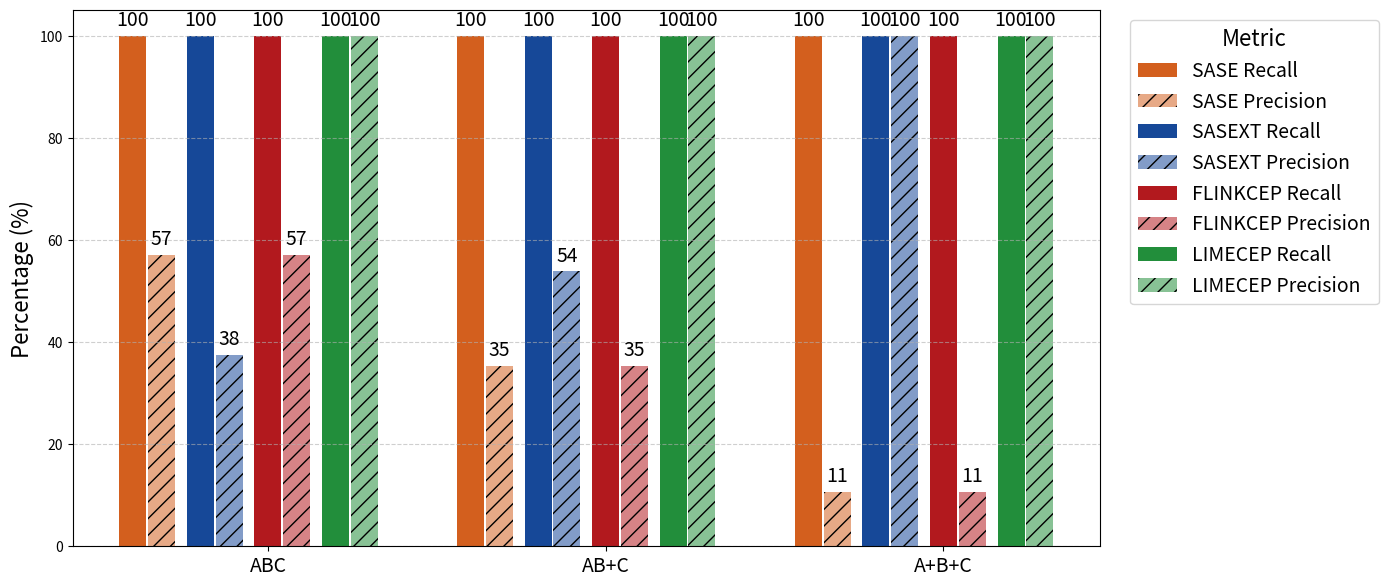

This figure's Python source:
import matplotlib.pyplot as plt
import numpy as np
import seaborn as sns
import matplotlib.colors as mcolors

# Grouped data as nested dictionaries
grouped_data = {
    "ABC": {
        "SASE":     {"#MATCHES": 14, "FP": 6, "FN": 0, "TP": 8, "RECALL": 100, "PRECISION": 57.14},
        "SASEXT":   {"#MATCHES": 40, "FP": 25, "FN": 0, "TP": 15, "RECALL": 100, "PRECISION": 37.5},
        "FLINKCEP": {"#MATCHES": 14, "FP": 6, "FN": 0, "TP": 8, "RECALL": 100, "PRECISION": 57.14},
        "LIMECEP":  {"#MATCHES": 8,  "FP": 0, "FN": 0, "TP": 8, "RECALL": 100, "PRECISION": 100.0}
    },
    "AB+C": {
        "SASE":     {"#MATCHES": 34, "FP": 22, "FN": 0, "TP": 12, "RECALL": 100, "PRECISION": 35.29},
        "SASEXT":   {"#MATCHES": 26, "FP": 12, "FN": 0, "TP": 14, "RECALL": 100, "PRECISION": 53.85},
        "LIMECEP":  {"#MATCHES": 8, "FP": 0,  "FN": 0, "TP": 8, "RECALL": 100, "PRECISION": 100.0},
        "FLINKCEP": {"#MATCHES": 34, "FP": 22, "FN": 0, "TP": 12, "RECALL": 100, "PRECISION": 35.29}
    },
    "A+B+C": {
        "SASE":     {"#MATCHES": 284, "FP": 254, "FN": 0, "TP": 30, "RECALL": 100, "PRECISION": 10.56},
        "FLINKCEP": {"#MATCHES": 284, "FP": 254, "FN": 0, "TP": 30, "RECALL": 100, "PRECISION": 10.56},
        "LIMECEP":  {"#MATCHES": 6, "FP": 0, "FN": 0, "TP": 6, "RECALL": 100, "PRECISION": 100.0},
        "SASEXT":   {"#MATCHES": 6,   "FP": 0,   "FN": 0, "TP": 6, "RECALL": 100, "PRECISION": 100.0}
    }
}

# Use the desired order
patterns = ["ABC", "AB+C", "A+B+C"]
cep_systems = ["SASE", "SASEXT", "FLINKCEP", "LIMECEP"]


# Base color assignment (ensure LIMECEP is green)
base_colors = {
    "SASE": sns.color_palette("deep")[1],     # blue
    "SASEXT": sns.color_palette("deep")[0],   # orange
    "FLINKCEP": sns.color_palette("deep")[3], # red
    "LIMECEP": sns.color_palette("deep")[2] # green
}

# Function to darken or lighten a color
def adjust_color(color, amount=0.5):
    try:
        c = mcolors.to_rgb(color)
    except:
        c = mcolors.to_rgb("gray")
    return tuple(np.clip([1 - (1 - x) * amount for x in c], 0, 1))

# Colors for recall (lighter) and precision (darker)
recall_colors = {sys: adjust_color(base_colors[sys], amount=1.3) for sys in cep_systems}
precision_colors = {sys: adjust_color(base_colors[sys], amount=0.7) for sys in cep_systems}


# Plot parameters
bar_width = 0.08
n_patterns = len(patterns)
n_systems = len(cep_systems)
x = np.arange(n_patterns)  # pattern positions

# Create figure
plt.figure(figsize=(14, 6))

# Plot bars
for i, pattern in enumerate(patterns):
    for j, system in enumerate(cep_systems):
        entry = grouped_data.get(pattern, {}).get(system)
        if not entry:
            continue
        base_x = x[i] + (j - n_systems / 2) * (bar_width * 2.5)

        # Recall bar
        recall_height = entry["RECALL"]
        plt.bar(base_x, recall_height, width=bar_width, color=recall_colors[system], hatch='', label=f"{system} Recall" if i == 0 else "")
        plt.text(base_x, recall_height + 1, f"{recall_height:.0f}", ha='center', va='bottom', fontsize=14)

        # Precision bar
        precision_height = entry["PRECISION"]
        px = base_x + bar_width + 0.005
        plt.bar(px, precision_height, width=bar_width, color=precision_colors[system], hatch='//', label=f"{system} Precision" if i == 0 else "")
        plt.text(px, precision_height + 1, f"{precision_height:.0f}", ha='center', va='bottom', fontsize=14)

# Aesthetics
plt.xticks(x, patterns, fontsize=14)
plt.ylabel("Percentage (%)", fontsize=16)
# plt.title("Recall and Precision on duplicate occurrence (STNM)")
plt.grid(axis='y', linestyle='--', alpha=0.6)

# Deduplicated legend
handles, labels = plt.gca().get_legend_handles_labels()
unique = dict(zip(labels, handles))
plt.legend(unique.values(), unique.keys(), title="Metric", title_fontsize=16, fontsize=14, bbox_to_anchor=(1.02, 1), loc='upper left')

plt.tight_layout()
plt.savefig("exp3-stam.png")